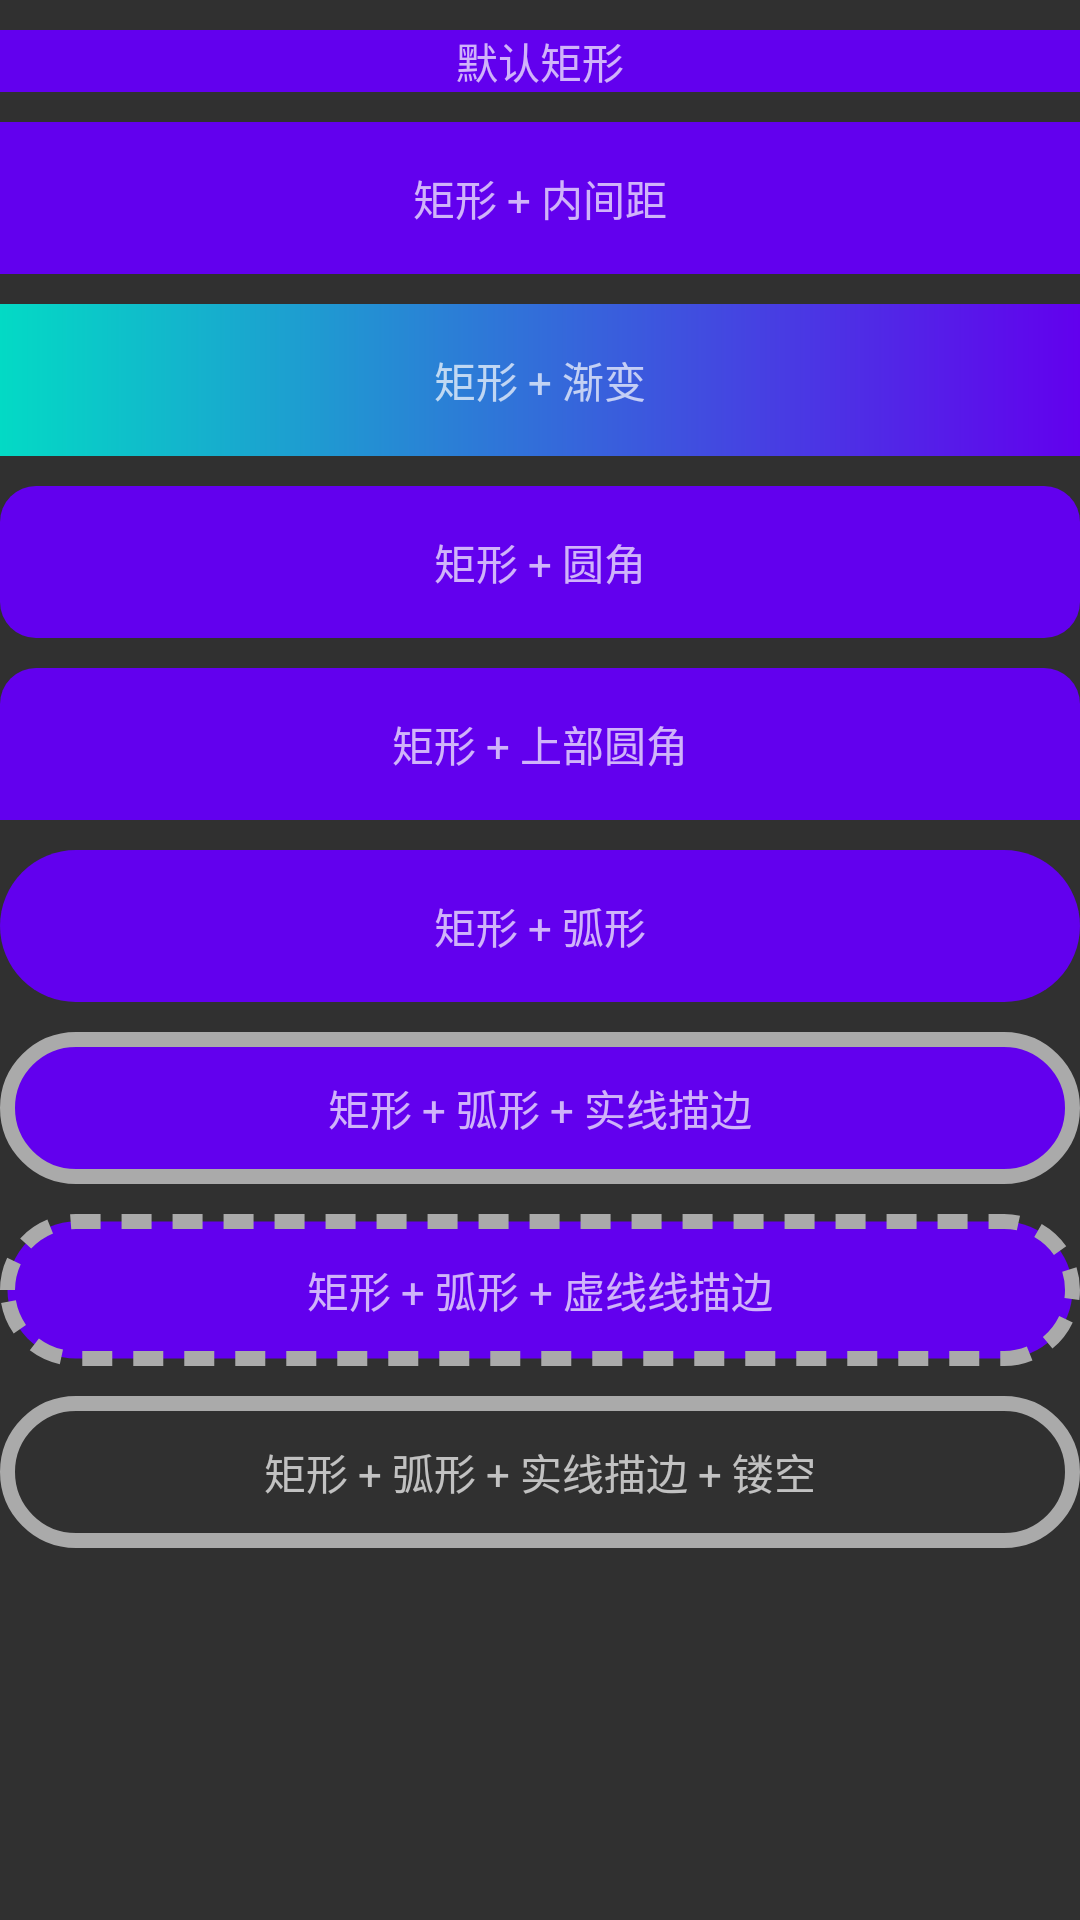

The Android layout XML behind this screen, and the referenced resources:
<!-- AndroidManifest.xml: application theme AppTheme -->
<!-- res/layout/fragment_rectangle.xml -->
<?xml version="1.0" encoding="utf-8"?>
<LinearLayout xmlns:android="http://schemas.android.com/apk/res/android"
              android:layout_width="match_parent"
              android:layout_height="match_parent"
              android:orientation="vertical">

    <TextView
        style="@style/AppShapeStyle"
        android:layout_width="match_parent"
        android:layout_height="wrap_content"
        android:background="@drawable/bg_rectangle_solid"
        android:text="默认矩形"/>

    <TextView
        style="@style/AppShapeStyle"
        android:layout_width="match_parent"
        android:layout_height="wrap_content"
        android:background="@drawable/bg_rectangle_padding"
        android:text="矩形 + 内间距"/>

    <TextView
        style="@style/AppShapeStyle"
        android:layout_width="match_parent"
        android:layout_height="wrap_content"
        android:background="@drawable/bg_rectangle_gradient"
        android:text="矩形 + 渐变"/>

    <TextView
        style="@style/AppShapeStyle"
        android:layout_width="match_parent"
        android:layout_height="wrap_content"
        android:background="@drawable/bg_rectangle_corners"
        android:text="矩形 + 圆角"/>

    <TextView
        style="@style/AppShapeStyle"
        android:layout_width="match_parent"
        android:layout_height="wrap_content"
        android:background="@drawable/bg_rectangle_corners_top"
        android:text="矩形 + 上部圆角"/>

    <TextView
        style="@style/AppShapeStyle"
        android:layout_width="match_parent"
        android:layout_height="wrap_content"
        android:background="@drawable/bg_rectangle_arc"
        android:text="矩形 + 弧形"/>

    <TextView
        style="@style/AppShapeStyle"
        android:layout_width="match_parent"
        android:layout_height="wrap_content"
        android:background="@drawable/bg_rectangle_stroke"
        android:text="矩形 + 弧形 + 实线描边"/>

    <TextView
        style="@style/AppShapeStyle"
        android:layout_width="match_parent"
        android:layout_height="wrap_content"
        android:background="@drawable/bg_rectangle_stroke_dash"
        android:text="矩形 + 弧形 + 虚线线描边"/>

    <TextView
        style="@style/AppShapeStyle"
        android:layout_width="match_parent"
        android:layout_height="wrap_content"
        android:background="@drawable/bg_rectangle_stroke_only"
        android:text="矩形 + 弧形 + 实线描边 + 镂空"/>

</LinearLayout>
<!-- resources referenced by this layout -->
<resources>
  <!-- drawable bg_rectangle_arc (drawable) -->
  <?xml version="1.0" encoding="utf-8"?>
  <shape xmlns:android="http://schemas.android.com/apk/res/android"
         android:shape="rectangle">
      <solid android:color="@color/colorPrimary"/>
      <corners android:radius="@dimen/shape_arc"/>
      <padding
          android:bottom="@dimen/shape_padding"
          android:left="@dimen/shape_padding"
          android:right="@dimen/shape_padding"
          android:top="@dimen/shape_padding"/>
  </shape>
  <!-- drawable bg_rectangle_corners (drawable) -->
  <?xml version="1.0" encoding="utf-8"?>
  <shape xmlns:android="http://schemas.android.com/apk/res/android"
         android:shape="rectangle">
  
      <solid android:color="@color/colorPrimary"/>
  
      
      <padding
          android:bottom="@dimen/shape_padding"
          android:left="@dimen/shape_padding"
          android:right="@dimen/shape_padding"
          android:top="@dimen/shape_padding"/>
  
      
      <corners android:radius="@dimen/shape_corners"/>
  </shape>
  <!-- drawable bg_rectangle_gradient (drawable) -->
  <?xml version="1.0" encoding="utf-8"?>
  <shape xmlns:android="http://schemas.android.com/apk/res/android"
         android:shape="rectangle">
  
      <solid android:color="@color/colorPrimary"/>
  
      
      <padding
          android:bottom="@dimen/shape_padding"
          android:left="@dimen/shape_padding"
          android:right="@dimen/shape_padding"
          android:top="@dimen/shape_padding"/>
  
      <gradient
          android:angle="0"
          android:endColor="@color/colorPrimary"
          android:startColor="@color/colorAccent"/>
  </shape>
  <!-- drawable bg_rectangle_padding (drawable) -->
  <?xml version="1.0" encoding="utf-8"?>
  <shape xmlns:android="http://schemas.android.com/apk/res/android"
         android:shape="rectangle">
  
      <solid android:color="@color/colorPrimary"/>
  
      
      <padding
          android:bottom="@dimen/shape_padding"
          android:left="@dimen/shape_padding"
          android:right="@dimen/shape_padding"
          android:top="@dimen/shape_padding"/>
  </shape>
  <!-- drawable bg_rectangle_solid (drawable) -->
  <?xml version="1.0" encoding="utf-8"?>
  <shape xmlns:android="http://schemas.android.com/apk/res/android"
         android:shape="rectangle">
  
      
      <solid android:color="@color/colorPrimary"/>
  </shape>
  <!-- drawable bg_rectangle_stroke_only (drawable) -->
  <?xml version="1.0" encoding="utf-8"?>
  <shape xmlns:android="http://schemas.android.com/apk/res/android"
         android:shape="rectangle">
      <corners android:radius="@dimen/shape_arc"/>
      <padding
          android:bottom="@dimen/shape_padding"
          android:left="@dimen/shape_padding"
          android:right="@dimen/shape_padding"
          android:top="@dimen/shape_padding"/>
  
      
      
      
      <stroke
          android:width="@dimen/shape_stroke_width"
          android:color="@android:color/darker_gray"/>
  </shape>
  <style name="AppShapeStyle">
          <item name="android:layout_marginTop">@dimen/activity_main_margin</item>
          <item name="android:gravity">center</item>
      </style>
  <style name="AppTheme" parent="Theme.AppCompat">
          
          <item name="colorPrimary">@color/colorPrimary</item>
          <item name="colorPrimaryDark">@color/colorPrimaryDark</item>
          <item name="colorAccent">@color/colorAccent</item>
      </style>
  <dimen name="shape_arc">50dp</dimen>
  <dimen name="shape_padding">15dp</dimen>
  <dimen name="shape_corners">12dp</dimen>
  <dimen name="shape_stroke_width">5dp</dimen>
  <dimen name="shape_stroke_dash_gap">7dp</dimen>
  <dimen name="shape_stroke_dash_width">10dp</dimen>
  <dimen name="activity_main_margin">10dp</dimen>
  <!-- not gathered from this repository: default colours our renderer supplied (Android Studio template values) -->
  <color name="colorPrimary">#FF6200EE</color>
  <color name="colorPrimaryDark">#FF3700B3</color>
  <color name="colorAccent">#FF03DAC5</color>
</resources>
